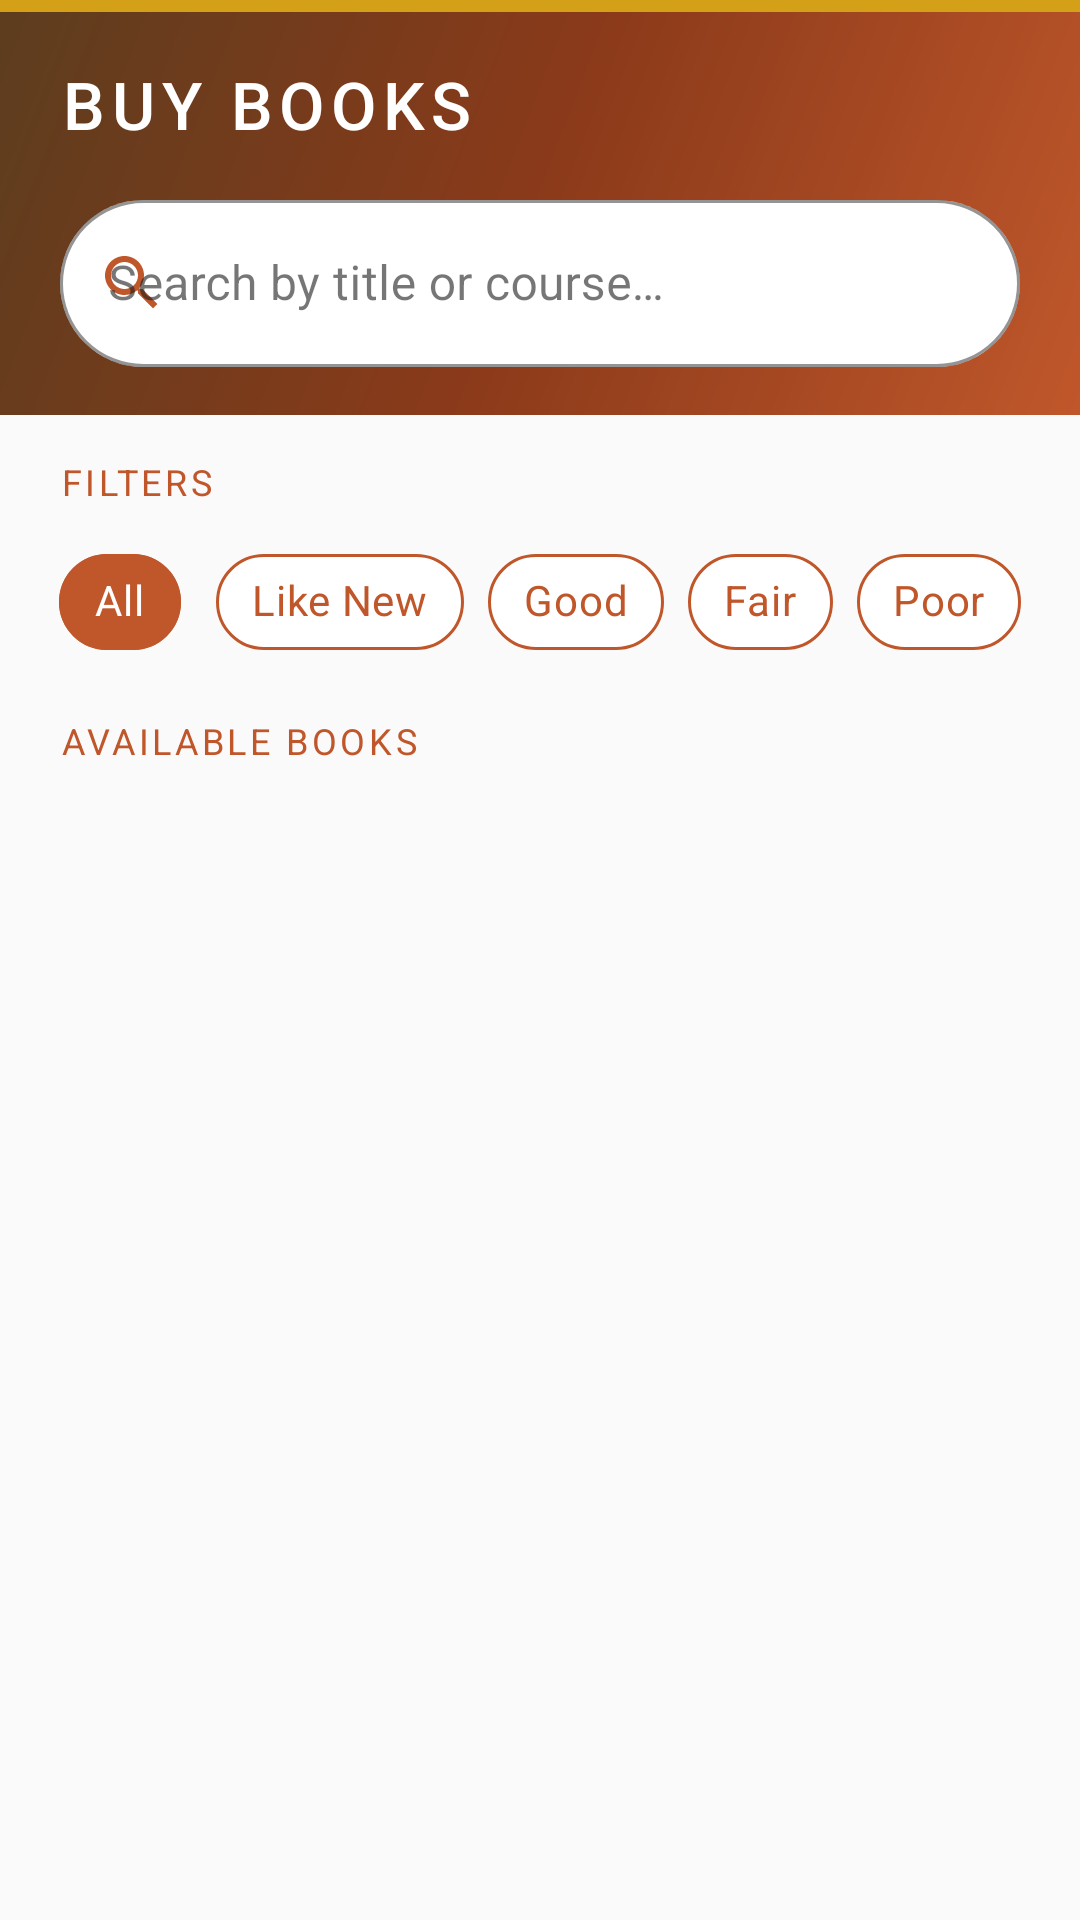

Layout XML and referenced resources for this Android screen:
<!-- AndroidManifest.xml: application theme Theme.AfriBooks -->
<!-- res/layout/fragment_buy.xml -->
<?xml version="1.0" encoding="utf-8"?>
<androidx.coordinatorlayout.widget.CoordinatorLayout
    xmlns:android="http://schemas.android.com/apk/res/android"
    xmlns:app="http://schemas.android.com/apk/res-auto"
    android:layout_width="match_parent"
    android:layout_height="match_parent"
    android:background="@color/background">

    <com.google.android.material.appbar.AppBarLayout
        android:layout_width="match_parent"
        android:layout_height="wrap_content"
        android:background="@drawable/bg_header"
        app:elevation="0dp">

        <View
            android:layout_width="match_parent"
            android:layout_height="4dp"
            android:background="@color/afri_gold"/>

        <LinearLayout
            android:layout_width="match_parent"
            android:layout_height="wrap_content"
            android:orientation="vertical"
            android:paddingStart="20dp"
            android:paddingEnd="20dp"
            android:paddingTop="16dp"
            android:paddingBottom="16dp">

            <TextView
                android:layout_width="wrap_content"
                android:layout_height="wrap_content"
                android:text="BUY BOOKS"
                android:textColor="@color/white"
                android:textSize="22sp"
                android:fontFamily="sans-serif-medium"
                android:letterSpacing="0.1"
                android:layout_marginBottom="12dp"/>

            
            <com.google.android.material.textfield.TextInputLayout
                android:id="@+id/til_search"
                style="@style/Widget.MaterialComponents.TextInputLayout.OutlinedBox"
                android:layout_width="match_parent"
                android:layout_height="wrap_content"
                android:hint="@string/search_by_title"
                app:boxBackgroundColor="@color/white"
                app:boxStrokeColor="@color/afri_gold"
                app:hintTextColor="@color/afri_earth"
                app:boxCornerRadiusTopStart="28dp"
                app:boxCornerRadiusTopEnd="28dp"
                app:boxCornerRadiusBottomStart="28dp"
                app:boxCornerRadiusBottomEnd="28dp"
                app:startIconDrawable="@drawable/ic_search"
                app:startIconTint="@color/afri_terracotta">
                <com.google.android.material.textfield.TextInputEditText
                    android:id="@+id/et_search"
                    android:layout_width="match_parent"
                    android:layout_height="wrap_content"
                    android:inputType="text"
                    android:imeOptions="actionSearch"
                    android:maxLines="1"/>
            </com.google.android.material.textfield.TextInputLayout>

        </LinearLayout>
    </com.google.android.material.appbar.AppBarLayout>

    <LinearLayout
        android:layout_width="match_parent"
        android:layout_height="match_parent"
        android:orientation="vertical"
        app:layout_behavior="@string/appbar_scrolling_view_behavior">

        
        <TextView
            android:layout_width="wrap_content"
            android:layout_height="wrap_content"
            android:text="@string/filters"
            style="@style/TextAppearance.AfriBooks.SectionHeader"
            android:paddingStart="20dp"
            android:paddingEnd="20dp"
            android:paddingTop="14dp"
            android:paddingBottom="8dp"/>

        
        <HorizontalScrollView
            android:layout_width="match_parent"
            android:layout_height="wrap_content"
            android:scrollbars="none"
            android:paddingStart="16dp"
            android:paddingEnd="16dp"
            android:paddingBottom="8dp">

            <com.google.android.material.chip.ChipGroup
                android:id="@+id/chip_group_filters"
                android:layout_width="wrap_content"
                android:layout_height="wrap_content"
                app:singleSelection="false">

                <com.google.android.material.chip.Chip
                    android:id="@+id/chip_all"
                    style="@style/Widget.AfriBooks.Chip"
                    android:layout_width="wrap_content"
                    android:layout_height="wrap_content"
                    android:text="All"
                    android:checked="true"/>

                <com.google.android.material.chip.Chip
                    android:id="@+id/chip_like_new"
                    style="@style/Widget.AfriBooks.Chip"
                    android:layout_width="wrap_content"
                    android:layout_height="wrap_content"
                    android:text="Like New"/>

                <com.google.android.material.chip.Chip
                    android:id="@+id/chip_good"
                    style="@style/Widget.AfriBooks.Chip"
                    android:layout_width="wrap_content"
                    android:layout_height="wrap_content"
                    android:text="Good"/>

                <com.google.android.material.chip.Chip
                    android:id="@+id/chip_fair"
                    style="@style/Widget.AfriBooks.Chip"
                    android:layout_width="wrap_content"
                    android:layout_height="wrap_content"
                    android:text="Fair"/>

                <com.google.android.material.chip.Chip
                    android:id="@+id/chip_poor"
                    style="@style/Widget.AfriBooks.Chip"
                    android:layout_width="wrap_content"
                    android:layout_height="wrap_content"
                    android:text="Poor"/>

            </com.google.android.material.chip.ChipGroup>
        </HorizontalScrollView>

        
        <TextView
            android:layout_width="wrap_content"
            android:layout_height="wrap_content"
            android:text="@string/available_books"
            style="@style/TextAppearance.AfriBooks.SectionHeader"
            android:paddingStart="20dp"
            android:paddingEnd="20dp"
            android:paddingTop="6dp"
            android:paddingBottom="8dp"/>

        
        <androidx.recyclerview.widget.RecyclerView
            android:id="@+id/rv_books"
            android:layout_width="match_parent"
            android:layout_height="0dp"
            android:layout_weight="1"
            android:paddingStart="12dp"
            android:paddingEnd="12dp"
            android:paddingBottom="16dp"
            android:clipToPadding="false"/>

        
        <TextView
            android:id="@+id/tv_empty"
            android:layout_width="match_parent"
            android:layout_height="wrap_content"
            android:text="@string/no_results"
            android:textColor="@color/text_secondary"
            android:textSize="15sp"
            android:gravity="center"
            android:padding="40dp"
            android:visibility="gone"/>

    </LinearLayout>

</androidx.coordinatorlayout.widget.CoordinatorLayout>
<!-- resources referenced by this layout -->
<resources>
  <color name="afri_earth">#5C3D1E</color>
  <color name="afri_gold">#D4A017</color>
  <color name="afri_terracotta">#C0572B</color>
  <color name="background">#FAFAFA</color>
  <color name="text_secondary">#5C5C5C</color>
  <color name="white">#FFFFFF</color>
  <!-- drawable ic_search (drawable) -->
  <?xml version="1.0" encoding="utf-8"?>
  <vector xmlns:android="http://schemas.android.com/apk/res/android"
      android:width="24dp"
      android:height="24dp"
      android:viewportWidth="24"
      android:viewportHeight="24">
      <path android:fillColor="@android:color/black"
          android:pathData="M15.5,14h-0.79l-0.28,-0.27C15.41,12.59 16,11.11 16,9.5 16,5.91 13.09,3 9.5,3S3,5.91 3,9.5 5.91,16 9.5,16c1.61,0 3.09,-0.59 4.23,-1.57l0.27,0.28v0.79l5,4.99L20.49,19l-4.99,-5zM9.5,14C7.01,14 5,11.99 5,9.5S7.01,5 9.5,5 14,7.01 14,9.5 11.99,14 9.5,14z"/>
  </vector>
  <string name="available_books">Available Books</string>
  <string name="filters">Filters</string>
  <string name="no_results">No books found</string>
  <string name="search_by_title">Search by title or course…</string>
  <style name="TextAppearance.AfriBooks.SectionHeader" parent="TextAppearance.MaterialComponents.Overline">
          <item name="android:textColor">@color/afri_terracotta</item>
          <item name="android:textSize">12sp</item>
          <item name="android:letterSpacing">0.1</item>
          <item name="android:textAllCaps">true</item>
          <item name="android:fontFamily">sans-serif-medium</item>
      </style>
  <style name="Widget.AfriBooks.Chip" parent="Widget.MaterialComponents.Chip.Filter">
          <item name="chipBackgroundColor">@color/chip_background_color</item>
          <item name="checkedIconVisible">false</item>
          <item name="chipStrokeColor">@color/afri_terracotta</item>
          <item name="chipStrokeWidth">1dp</item>
          <item name="android:textColor">@color/chip_text_color</item>
          <item name="chipCornerRadius">20dp</item>
      </style>
  <color name="afri_terracotta_dark">#8B3A1A</color>
  <color name="afri_gold_light">#F0C84A</color>
  <color name="surface">#FFFFFF</color>
  <color name="error">#B00020</color>
  <color name="text_primary">#1A1A1A</color>
  <style name="Widget.AfriBooks.Button" parent="Widget.MaterialComponents.Button">
          <item name="backgroundTint">@color/afri_terracotta</item>
          <item name="android:textColor">@color/white</item>
          <item name="cornerRadius">8dp</item>
          <item name="android:letterSpacing">0.05</item>
          <item name="android:textAllCaps">true</item>
          <item name="android:paddingTop">14dp</item>
          <item name="android:paddingBottom">14dp</item>
          <item name="android:textSize">14sp</item>
          <item name="android:fontFamily">sans-serif-medium</item>
      </style>
  <style name="Widget.AfriBooks.TextInputLayout" parent="Widget.MaterialComponents.TextInputLayout.OutlinedBox">
          <item name="boxStrokeColor">@color/afri_terracotta</item>
          <item name="hintTextColor">@color/afri_terracotta</item>
          <item name="boxCornerRadiusTopStart">8dp</item>
          <item name="boxCornerRadiusTopEnd">8dp</item>
          <item name="boxCornerRadiusBottomStart">8dp</item>
          <item name="boxCornerRadiusBottomEnd">8dp</item>
      </style>
  <style name="Widget.AfriBooks.BottomNavigation" parent="Widget.MaterialComponents.BottomNavigationView">
          <item name="itemIconTint">@color/bottom_nav_color</item>
          <item name="itemTextColor">@color/bottom_nav_color</item>
          <item name="android:background">@color/white</item>
      </style>
</resources>
